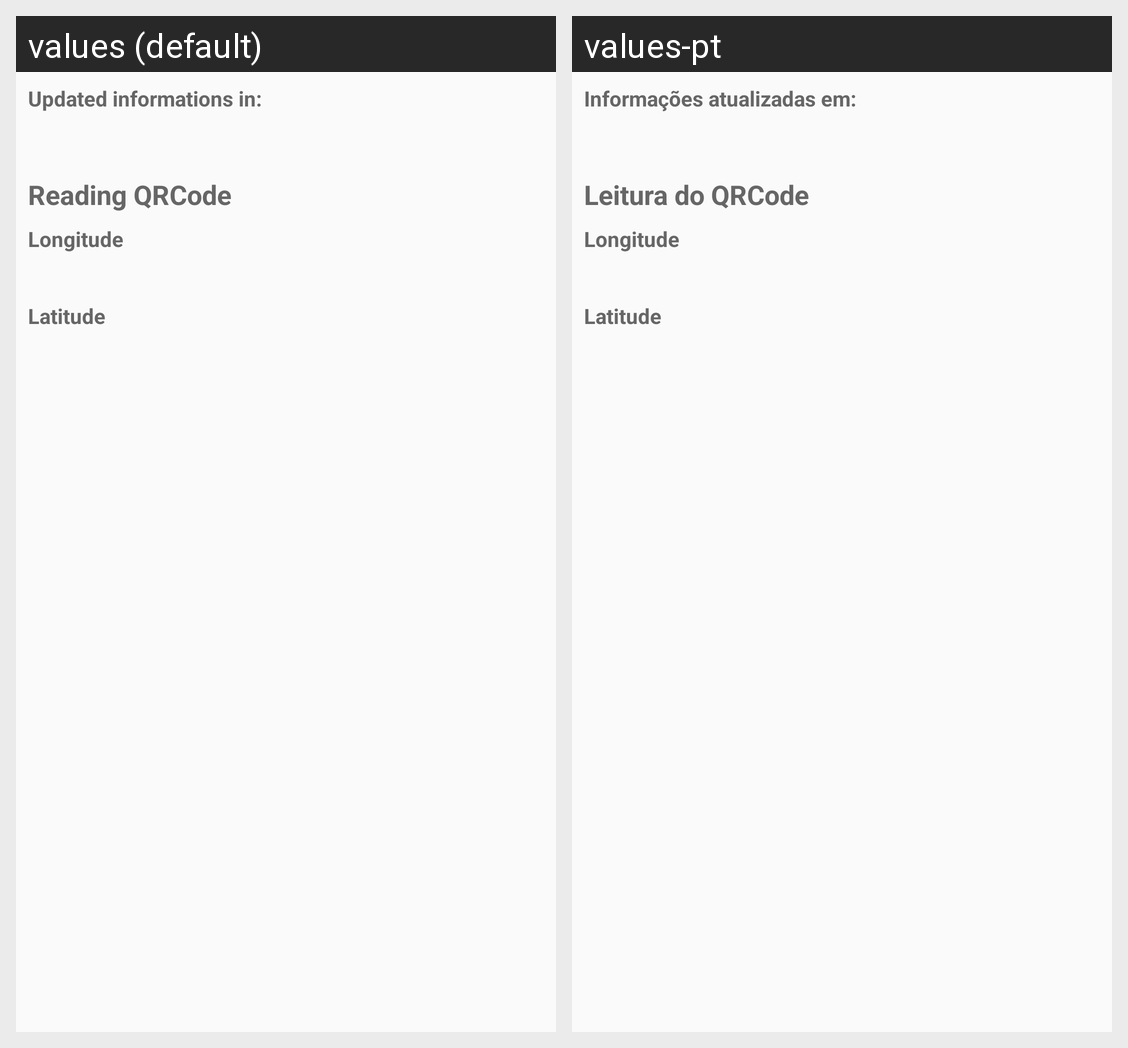

Translations of the strings shown on this Android screen, per locale in the grid:
Android screen res/layout/fragment_about.xml rendered under 2 locales, left to right: values (default), values-pt. Device: Nexus 5 (rendered at 1080×1920; each locale shown at half size, 540×960, under a caption strip naming it); theme AppTheme.
Strings drawn on this screen, with the default value and each locale's value (text and hints the layout hard-codes, and strings that could not be matched under every locale, appear in the picture but are not listed):

infos_refresh_in
  values: Updated informations in:
  values-pt: Informações atualizadas em:

read_qr_code
  values: Reading QRCode
  values-pt: Leitura do QRCode

lng
  values: Longitude
  values-pt: Longitude

lat
  values: Latitude
  values-pt: Latitude
